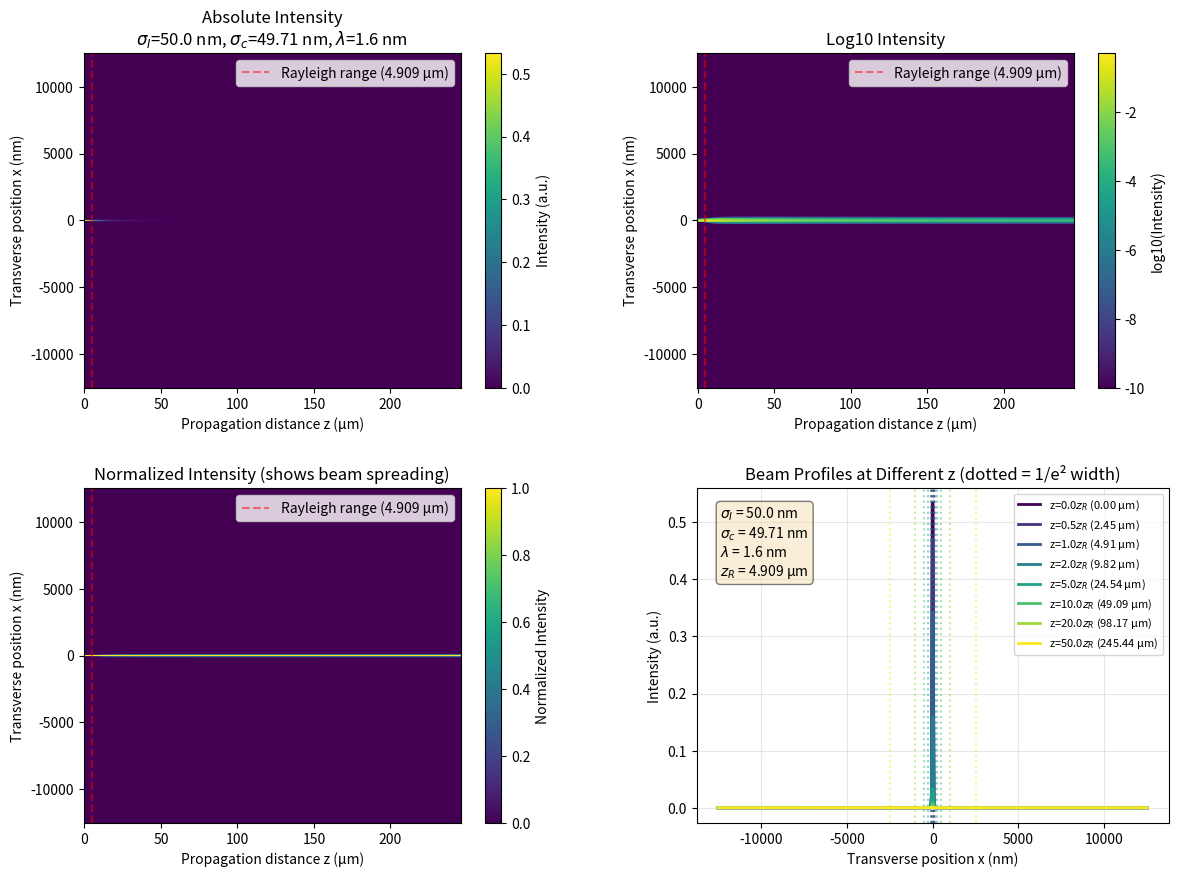

The matplotlib source for this figure:
#!/opt/homebrew/anaconda3/envs/eth/bin/python

import numpy as np
import matplotlib.pyplot as plt
from matplotlib import cm
from matplotlib.gridspec import GridSpec

def gaussian_schell_model(x, z, sigma_I, sigma_c, wavelength=1.6e-9):
    """
    Calculate Gaussian Schell model beam intensity
    """
    # Beam parameters
    w0 = sigma_I
    z_R = np.pi * w0**2 / wavelength
    
    # Beam width at distance z
    wz = w0 * np.sqrt(1 + (z/z_R)**2)
    
    # On-axis intensity (follows 1/(1+(z/z_R)^2) law)
    I0_z = 1.0 / (1 + (z/z_R)**2)
    
    # Intensity profile
    intensity = I0_z * np.exp(-2 * x**2 / wz**2)
    
    # Coherence factor
    mu = np.exp(-x**2 / (2 * sigma_c**2))
    
    return intensity * mu

# Set up parameters
sigma_I = 50e-9  # 50 nm
sigma_c = 1.6 * 2175/70 * 1e-9  # ≈ 49.71 nm
wavelength = 1.6e-9  # 1.6 nm (EUV/X-ray region)

# Calculate Rayleigh range
z_R = np.pi * sigma_I**2 / wavelength
print(f"Rayleigh range: {z_R*1e6:.3f} μm = {z_R*1e9:.1f} nm")

# Set propagation distance
z_max = 50 * z_R  # 50 Rayleigh ranges
print(f"Propagation distance: {z_max*1e6:.3f} μm ({z_max/z_R:.0f} × Rayleigh range)")

# Create coordinate grids
x_range = 5 * sigma_I * np.sqrt(1 + (z_max/z_R)**2)
x = np.linspace(-x_range, x_range, 500)
z = np.linspace(0, z_max, 200)

# Create meshgrid
X, Z = np.meshgrid(x, z)

# Calculate beam intensity
I = np.zeros_like(X)
for i in range(len(z)):
    I[i, :] = gaussian_schell_model(x, z[i], sigma_I, sigma_c, wavelength)

# Create figure with subplots
fig = plt.figure(figsize=(14, 10))
gs = GridSpec(2, 2, height_ratios=[1, 1], hspace=0.3, wspace=0.3)

# Plot 1: Absolute intensity (linear scale)
ax1 = fig.add_subplot(gs[0, 0])
im1 = ax1.pcolormesh(Z*1e6, X*1e9, I, shading='auto', cmap=cm.viridis)
ax1.set_xlabel('Propagation distance z (μm)')
ax1.set_ylabel('Transverse position x (nm)')
ax1.set_title(f'Absolute Intensity\n$\sigma_I$={sigma_I*1e9:.1f} nm, $\sigma_c$={sigma_c*1e9:.2f} nm, $\lambda$=1.6 nm')
plt.colorbar(im1, ax=ax1, label='Intensity (a.u.)')
ax1.axvline(x=z_R*1e6, color='r', linestyle='--', alpha=0.5, label=f'Rayleigh range ({z_R*1e6:.3f} μm)')
ax1.legend()

# Plot 2: Absolute intensity (log scale)
ax2 = fig.add_subplot(gs[0, 1])
im2 = ax2.pcolormesh(Z*1e6, X*1e9, np.log10(I + 1e-10), shading='auto', cmap=cm.viridis)
ax2.set_xlabel('Propagation distance z (μm)')
ax2.set_ylabel('Transverse position x (nm)')
ax2.set_title('Log10 Intensity')
plt.colorbar(im2, ax=ax2, label='log10(Intensity)')
ax2.axvline(x=z_R*1e6, color='r', linestyle='--', alpha=0.5, label=f'Rayleigh range ({z_R*1e6:.3f} μm)')
ax2.legend()

# Plot 3: Normalized intensity
ax3 = fig.add_subplot(gs[1, 0])
I_normalized = I / np.max(I, axis=1, keepdims=True)
im3 = ax3.pcolormesh(Z*1e6, X*1e9, I_normalized, shading='auto', cmap=cm.viridis)
ax3.set_xlabel('Propagation distance z (μm)')
ax3.set_ylabel('Transverse position x (nm)')
ax3.set_title('Normalized Intensity (shows beam spreading)')
plt.colorbar(im3, ax=ax3, label='Normalized Intensity')
ax3.axvline(x=z_R*1e6, color='r', linestyle='--', alpha=0.5, label=f'Rayleigh range ({z_R*1e6:.3f} μm)')
ax3.legend()

# Plot 4: Beam profiles at different z positions
ax4 = fig.add_subplot(gs[1, 1])
z_positions = [0, 0.5*z_R, 1*z_R, 2*z_R, 5*z_R, 10*z_R, 20*z_R, 50*z_R]
# Filter to those <= z_max
z_positions = [z for z in z_positions if z <= z_max]
colors = plt.cm.viridis(np.linspace(0, 1, len(z_positions)))

for i, z_pos in enumerate(z_positions):
    intensity = gaussian_schell_model(x, z_pos, sigma_I, sigma_c, wavelength)
    beam_width = sigma_I * np.sqrt(1 + (z_pos/z_R)**2)
    ax4.plot(x*1e9, intensity, color=colors[i], 
             label=f'z={z_pos/z_R:.1f}$z_R$ ({z_pos*1e6:.2f} μm)', 
             linewidth=2)
    # Mark the 1/e² width
    ax4.axvline(x=beam_width*1e9, color=colors[i], linestyle=':', alpha=0.5)
    ax4.axvline(x=-beam_width*1e9, color=colors[i], linestyle=':', alpha=0.5)

ax4.set_xlabel('Transverse position x (nm)')
ax4.set_ylabel('Intensity (a.u.)')
ax4.set_title('Beam Profiles at Different z (dotted = 1/e² width)')
ax4.legend(fontsize=8)
ax4.grid(True, alpha=0.3)

# Add text box with key parameters
props = dict(boxstyle='round', facecolor='wheat', alpha=0.5)
textstr = f'$\sigma_I$ = {sigma_I*1e9:.1f} nm\n$\sigma_c$ = {sigma_c*1e9:.2f} nm\n$\lambda$ = 1.6 nm\n$z_R$ = {z_R*1e6:.3f} μm'
ax4.text(0.05, 0.95, textstr, transform=ax4.transAxes, fontsize=10,
         verticalalignment='top', bbox=props)

plt.tight_layout()
plt.show()

# Print parameters
print(f"\nBeam Parameters:")
print(f"----------------------------------------")
print(f"Intensity width (σ_I): {sigma_I*1e9:.2f} nm")
print(f"Coherence width (σ_c): {sigma_c*1e9:.4f} nm")
print(f"Coherence ratio (σ_c/σ_I): {sigma_c/sigma_I:.4f}")
print(f"Wavelength: 1.6 nm")
print(f"\nPropagation Information:")
print(f"Rayleigh range: {z_R*1e6:.4f} μm")
print(f"Beam width at z=0: {sigma_I*1e9:.2f} nm")
print(f"Beam width at z={z_max/z_R:.0f}z_R: {sigma_I*np.sqrt(1+(z_max/z_R)**2)*1e9:.2f} nm")
print(f"Peak intensity reduction factor: {(1+(z_max/z_R)**2):.2e}x")
